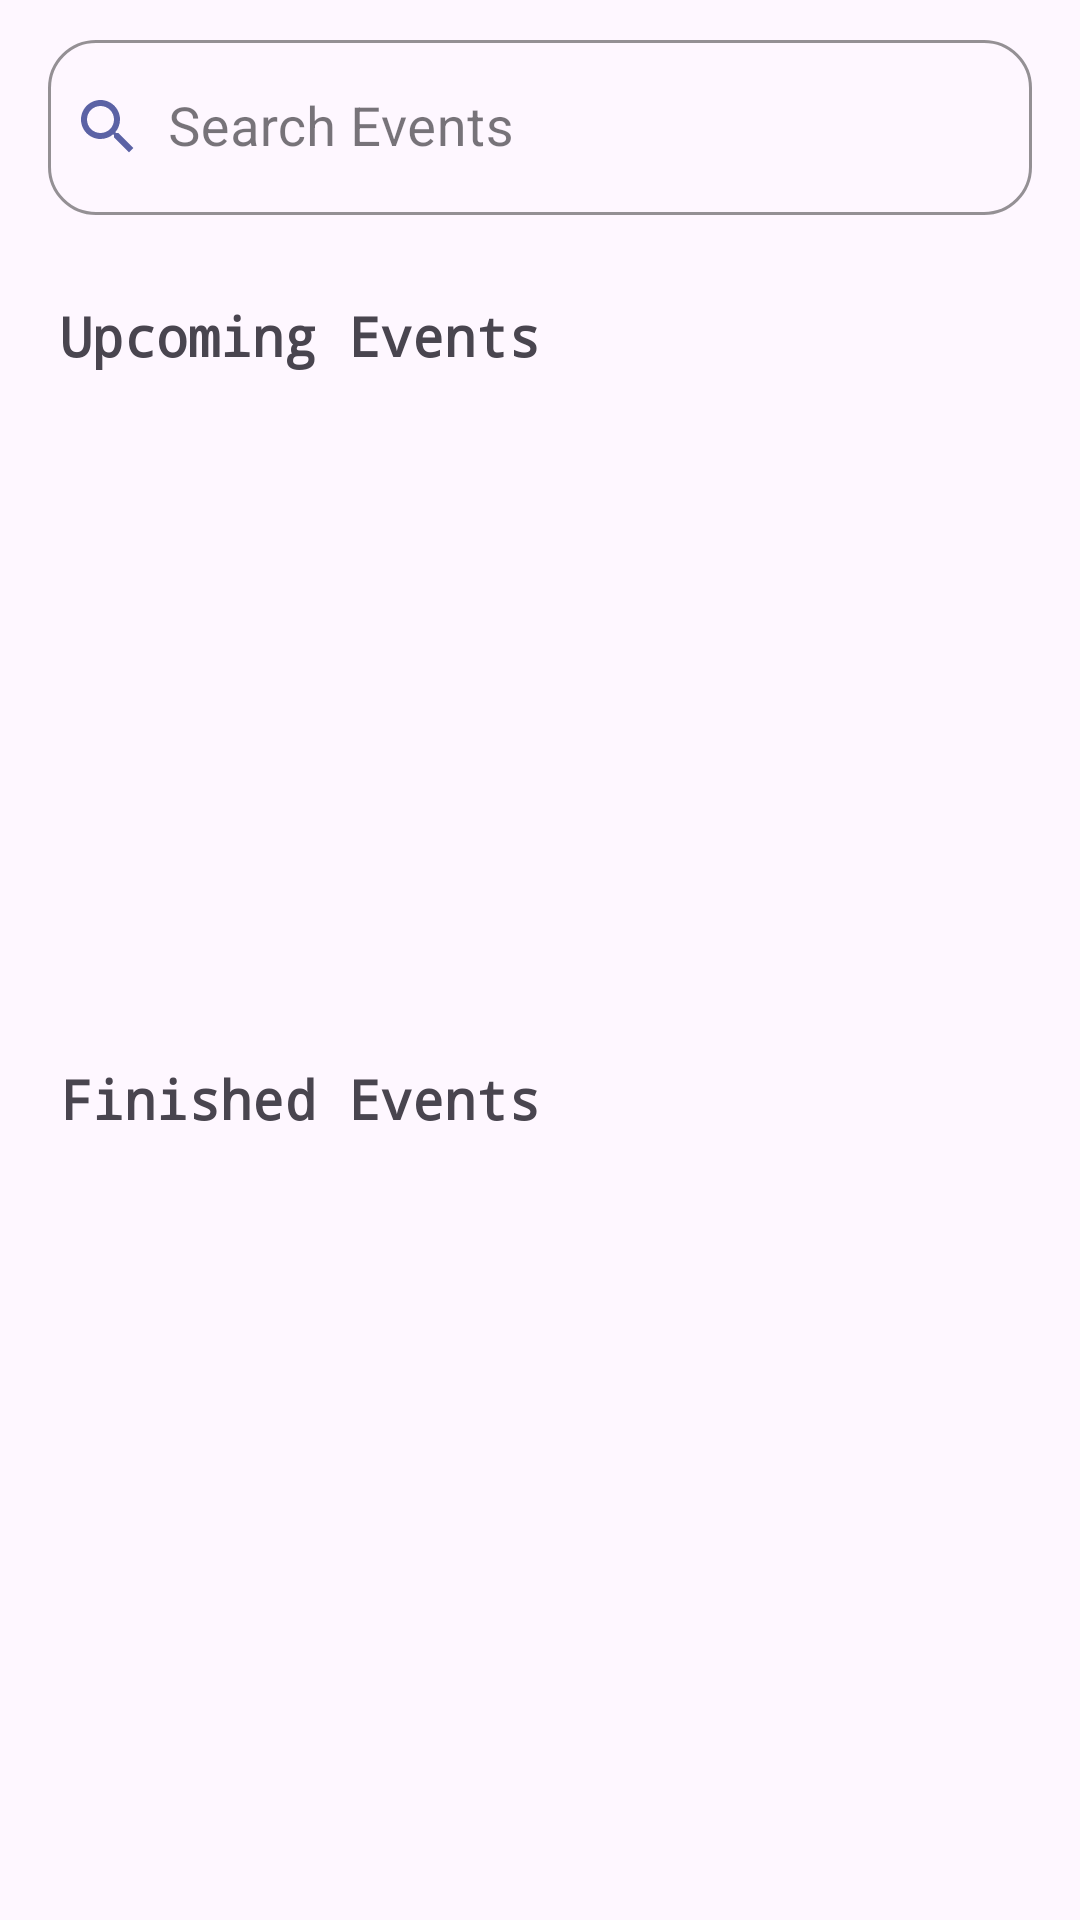

Produce the Android XML layout that renders to this screen, including the resource entries it uses.
<!-- AndroidManifest.xml: application theme Theme.DicodingEvent -->
<!-- res/layout/fragment_home.xml -->
<?xml version="1.0" encoding="utf-8"?>
<androidx.core.widget.NestedScrollView xmlns:android="http://schemas.android.com/apk/res/android"
    xmlns:app="http://schemas.android.com/apk/res-auto"
    xmlns:tools="http://schemas.android.com/tools"
    android:layout_width="match_parent"
    android:layout_height="match_parent"
    android:fillViewport="true"
    tools:context=".ui.home.HomeFragment">

    <androidx.constraintlayout.widget.ConstraintLayout
        android:layout_width="match_parent"
        android:layout_height="wrap_content"
        android:paddingBottom="100dp">

        <ProgressBar
            android:id="@+id/progressBar"
            style="?android:attr/progressBarStyle"
            android:layout_width="wrap_content"
            android:layout_height="wrap_content"
            android:visibility="gone"
            app:layout_constraintBottom_toBottomOf="parent"
            app:layout_constraintEnd_toEndOf="parent"
            app:layout_constraintStart_toStartOf="parent"
            app:layout_constraintTop_toTopOf="parent"
            tools:visibility="visible" />

        <com.google.android.material.textfield.TextInputLayout
            android:id="@+id/searchBar"
            android:layout_width="match_parent"
            android:layout_height="wrap_content"
            android:paddingHorizontal="16dp"
            android:paddingVertical="8dp"
            app:layout_constraintEnd_toEndOf="parent"
            app:layout_constraintStart_toStartOf="parent"
            app:layout_constraintTop_toTopOf="parent"
            style="@style/Widget.MaterialComponents.TextInputLayout.OutlinedBox"
            app:boxBackgroundMode="outline"
            app:boxStrokeColor="@color/black"
            app:boxCornerRadiusTopStart="16dp"
            app:boxCornerRadiusTopEnd="16dp"
            app:boxCornerRadiusBottomStart="16dp"
            app:boxCornerRadiusBottomEnd="16dp"
            app:layout_constraintBottom_toTopOf="@id/title_upcoming"
            android:hint="@string/Search">

            <com.google.android.material.textfield.TextInputEditText
                android:id="@+id/searchEditText"
                android:layout_width="match_parent"
                android:layout_height="wrap_content"
                android:inputType="text"
                android:drawableStart="@drawable/ic_search_24"
                android:drawablePadding="8dp"
                android:paddingStart="8dp"/>
        </com.google.android.material.textfield.TextInputLayout>


        <TextView
            android:id="@+id/title_upcoming"
            android:layout_width="wrap_content"
            android:layout_height="wrap_content"
            android:layout_margin="20dp"
            android:fontFamily="monospace"
            android:textStyle="bold"
            android:text="@string/title_upcoming"
            app:layout_constraintStart_toStartOf="parent"
            app:layout_constraintTop_toBottomOf="@id/searchBar" />

        <androidx.recyclerview.widget.RecyclerView
            android:id="@+id/rv_upcoming"
            android:layout_width="match_parent"
            android:layout_height="200dp"
            android:layout_marginHorizontal="10dp"
            android:layout_marginVertical="10dp"
            app:layout_constraintStart_toStartOf="parent"
            app:layout_constraintTop_toBottomOf="@id/title_upcoming"
            app:layout_constraintBottom_toTopOf="@id/title_finished"
            app:layoutManager="androidx.recyclerview.widget.LinearLayoutManager" />

        <TextView
            android:id="@+id/title_finished"
            android:layout_width="wrap_content"
            android:layout_height="wrap_content"
            android:layout_margin="20dp"
            android:fontFamily="monospace"
            android:textStyle="bold"
            android:text="@string/title_finished"
            app:layout_constraintStart_toStartOf="parent"
            app:layout_constraintTop_toBottomOf="@id/rv_upcoming" />

        <androidx.recyclerview.widget.RecyclerView
            android:id="@+id/rv_event"
            android:layout_width="match_parent"
            android:layout_height="match_parent"
            android:layout_margin="10dp"
            android:layout_marginBottom="40dp"
            app:layout_constraintBottom_toBottomOf="parent"
            app:layout_constraintStart_toStartOf="parent"
            app:layout_constraintTop_toBottomOf="@id/title_finished"
            app:layoutManager="androidx.recyclerview.widget.LinearLayoutManager" />

    </androidx.constraintlayout.widget.ConstraintLayout>

</androidx.core.widget.NestedScrollView>
<!-- resources referenced by this layout -->
<resources>
  <color name="black">#FF000000</color>
  <!-- drawable ic_search_24 (drawable) -->
  <vector xmlns:android="http://schemas.android.com/apk/res/android" android:height="24dp" android:tint="#5B62A5" android:viewportHeight="24" android:viewportWidth="24" android:width="24dp">
        
      <path android:fillColor="@android:color/white" android:pathData="M15.5,14h-0.79l-0.28,-0.27C15.41,12.59 16,11.11 16,9.5 16,5.91 13.09,3 9.5,3S3,5.91 3,9.5 5.91,16 9.5,16c1.61,0 3.09,-0.59 4.23,-1.57l0.27,0.28v0.79l5,4.99L20.49,19l-4.99,-5zM9.5,14C7.01,14 5,11.99 5,9.5S7.01,5 9.5,5 14,7.01 14,9.5 11.99,14 9.5,14z"/>
      
  </vector>
  <string name="Search">Search Events</string>
  <string name="title_finished">Finished Events</string>
  <string name="title_upcoming">Upcoming Events</string>
  <style name="Theme.DicodingEvent" parent="Base.Theme.DicodingEvent" />
  <style name="Base.Theme.DicodingEvent" parent="Theme.Material3.DayNight">
          <item name="colorPrimary">@color/blue</item>
          <item name="colorPrimaryContainer">@color/navy</item>
          <item name="android:colorPrimary">@color/navy</item>
          <item name="android:textColorPrimary">@color/navy</item>
          <item name="android:textColorSecondary">@color/black</item>
          <item name="actionMenuTextColor">@color/navy</item>
          <item name="android:textSize">18sp</item>
          <item name="toolbarStyle">@style/CustomToolbar</item>
      </style>
  <color name="blue">#5B62A5</color>
  <color name="navy">#222972</color>
  <style name="CustomToolbar" parent="Widget.Material3.Toolbar">
          <item name="backgroundTint">@color/navy</item>
          <item name="titleTextColor">@color/white</item>
      </style>
  <color name="white">#FFFFFFFF</color>
</resources>
